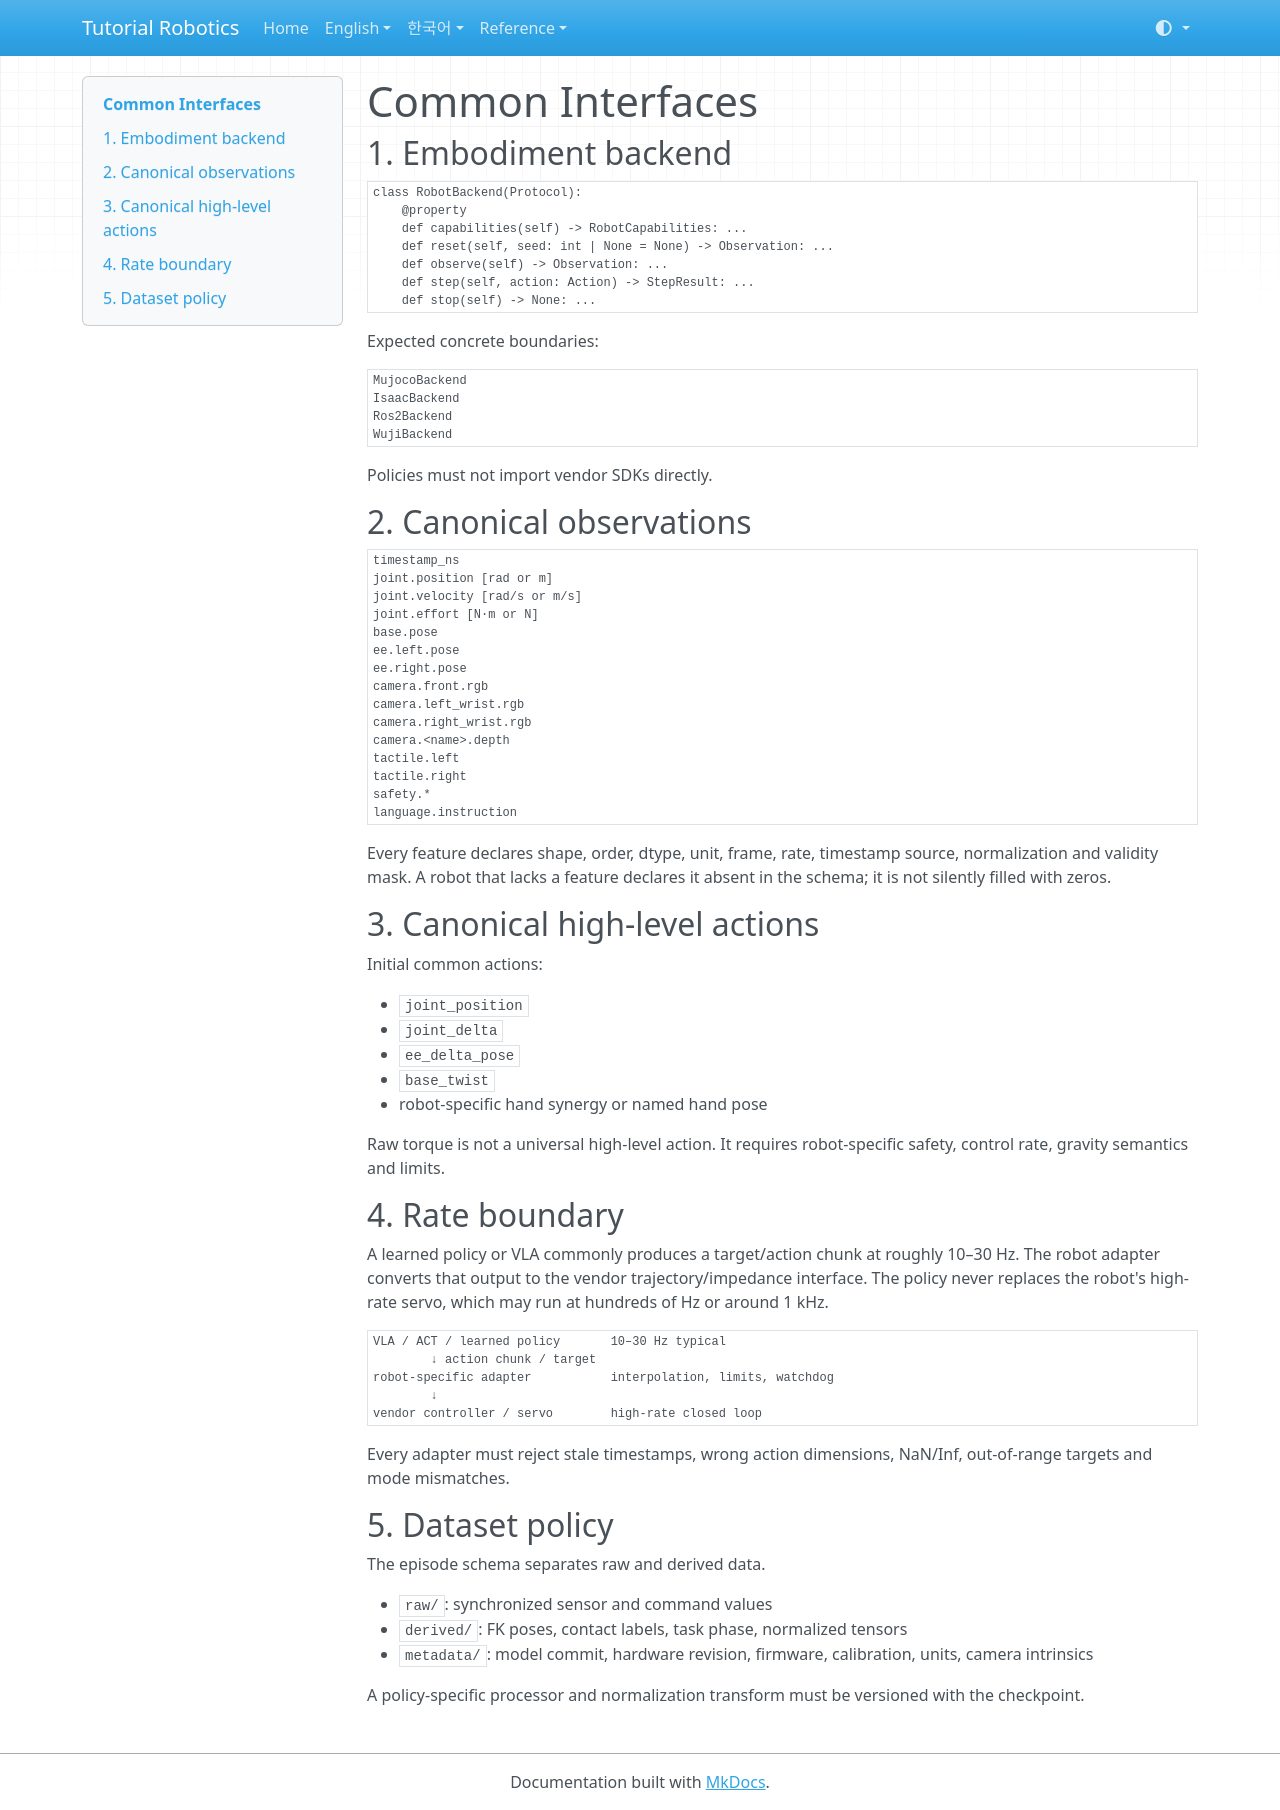

repository: terryum/tutorial-robotics · page: 05_COMMON_INTERFACES/index.html · generator: mkdocs

# Common Interfaces

## 1. Embodiment backend

```python
class RobotBackend(Protocol):
    @property
    def capabilities(self) -> RobotCapabilities: ...
    def reset(self, seed: int | None = None) -> Observation: ...
    def observe(self) -> Observation: ...
    def step(self, action: Action) -> StepResult: ...
    def stop(self) -> None: ...
```

Expected concrete boundaries:

```text
MujocoBackend
IsaacBackend
Ros2Backend
WujiBackend
```

Policies must not import vendor SDKs directly.

## 2. Canonical observations

```text
timestamp_ns
joint.position [rad or m]
joint.velocity [rad/s or m/s]
joint.effort [N·m or N]
base.pose
ee.left.pose
ee.right.pose
camera.front.rgb
camera.left_wrist.rgb
camera.right_wrist.rgb
camera.<name>.depth
tactile.left
tactile.right
safety.*
language.instruction
```

Every feature declares shape, order, dtype, unit, frame, rate, timestamp source, normalization and validity mask. A robot that lacks a feature declares it absent in the schema; it is not silently filled with zeros.

## 3. Canonical high-level actions

Initial common actions:

- `joint_position`
- `joint_delta`
- `ee_delta_pose`
- `base_twist`
- robot-specific hand synergy or named hand pose

Raw torque is not a universal high-level action. It requires robot-specific safety, control rate, gravity semantics and limits.

## 4. Rate boundary

A learned policy or VLA commonly produces a target/action chunk at roughly 10–30 Hz. The robot adapter converts that output to the vendor trajectory/impedance interface. The policy never replaces the robot's high-rate servo, which may run at hundreds of Hz or around 1 kHz.

```text
VLA / ACT / learned policy       10–30 Hz typical
        ↓ action chunk / target
robot-specific adapter           interpolation, limits, watchdog
        ↓
vendor controller / servo        high-rate closed loop
```

Every adapter must reject stale timestamps, wrong action dimensions, NaN/Inf, out-of-range targets and mode mismatches.

## 5. Dataset policy

The episode schema separates raw and derived data.

- `raw/`: synchronized sensor and command values
- `derived/`: FK poses, contact labels, task phase, normalized tensors
- `metadata/`: model commit, hardware revision, firmware, calibration, units, camera intrinsics

A policy-specific processor and normalization transform must be versioned with the checkpoint.
